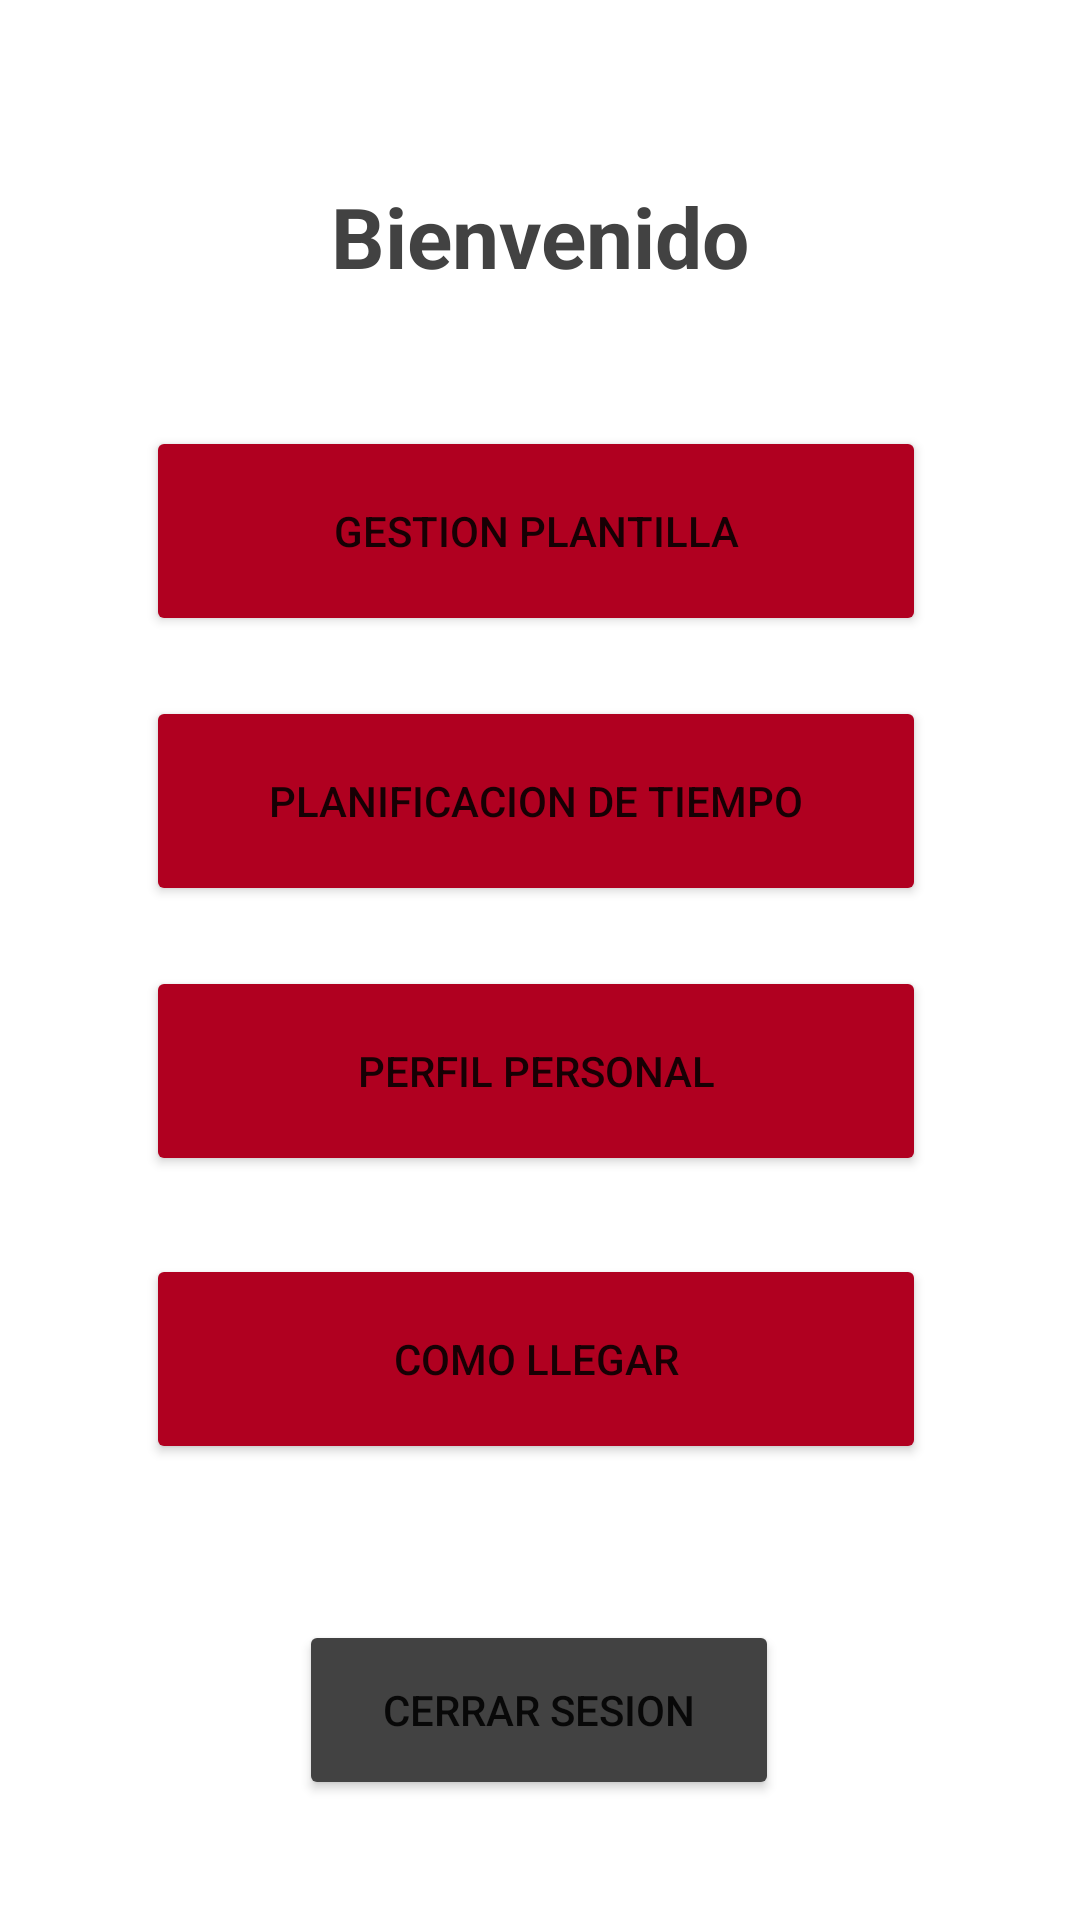

This screen was rendered from an Android layout file. Write that file and the resources it references.
<!-- AndroidManifest.xml: application theme Theme.H91 -->
<!-- res/layout/activity_r_r_h_h.xml -->
<?xml version="1.0" encoding="utf-8"?>
<androidx.constraintlayout.widget.ConstraintLayout xmlns:android="http://schemas.android.com/apk/res/android"
    xmlns:app="http://schemas.android.com/apk/res-auto"
    xmlns:tools="http://schemas.android.com/tools"
    android:layout_width="match_parent"
    android:layout_height="match_parent"
    tools:context=".ActivityRRHH">

    <TextView
        android:id="@+id/txt_ayudaUsuario3"
        android:layout_width="wrap_content"
        android:layout_height="wrap_content"
        android:layout_marginTop="50dp"
        android:text="¿Necesitas ayuda?"
        android:textColor="#C81818"
        android:textSize="16sp"
        android:textStyle="bold"
        app:layout_constraintEnd_toEndOf="parent"
        app:layout_constraintHorizontal_bias="0.151"
        app:layout_constraintStart_toStartOf="parent"
        app:layout_constraintTop_toBottomOf="@+id/bt_cerrarSesionRRHH"
        tools:ignore="HardcodedText" />

    <TextView
        android:id="@+id/txt_Bienvenido2"
        android:layout_width="281dp"
        android:layout_height="30dp"
        android:layout_marginTop="60dp"
        android:gravity="center"
        android:text="@string/bienvenido"
        android:textColor="@color/cardview_dark_background"
        android:textSize="28sp"
        android:textStyle="bold"
        app:layout_constraintEnd_toEndOf="parent"
        app:layout_constraintStart_toStartOf="parent"
        app:layout_constraintTop_toTopOf="parent" />

    <Button
        android:id="@+id/bt_gestionPlantilla"
        android:layout_width="260dp"
        android:layout_height="70dp"
        android:layout_marginTop="52dp"
        android:text="@string/gestion_plantilla"
        app:backgroundTint="@color/design_default_color_error"
        app:layout_constraintEnd_toEndOf="@+id/txt_Bienvenido2"
        app:layout_constraintHorizontal_bias="0.428"
        app:layout_constraintStart_toStartOf="@+id/txt_Bienvenido2"
        app:layout_constraintTop_toBottomOf="@+id/txt_Bienvenido2" />

    <Button
        android:id="@+id/bt_planificacionTiempo"
        android:layout_width="260dp"
        android:layout_height="70dp"
        android:layout_marginTop="20dp"
        android:text="@string/planificacion_de_tiempo"
        app:backgroundTint="@color/design_default_color_error"
        app:layout_constraintEnd_toEndOf="@+id/bt_gestionPlantilla"
        app:layout_constraintHorizontal_bias="0.496"
        app:layout_constraintStart_toStartOf="@+id/bt_gestionPlantilla"
        app:layout_constraintTop_toBottomOf="@+id/bt_gestionPlantilla" />

    <Button
        android:id="@+id/bt_crearNotificacion"
        android:layout_width="260dp"
        android:layout_height="70dp"
        android:layout_marginTop="160dp"
        android:text="@string/crear_notificacion"
        android:visibility="invisible"
        app:backgroundTint="@color/design_default_color_error"
        app:layout_constraintEnd_toEndOf="@+id/bt_planificacionTiempo"
        app:layout_constraintHorizontal_bias="0.0"
        app:layout_constraintStart_toStartOf="@+id/bt_planificacionTiempo"
        app:layout_constraintTop_toBottomOf="@+id/bt_planificacionTiempo" />

    <Button
        android:id="@+id/bt_cerrarSesionRRHH"
        android:layout_width="160dp"
        android:layout_height="60dp"
        android:layout_marginTop="8dp"
        android:text="@string/cerrar_sesion"
        app:backgroundTint="@color/cardview_dark_background"
        app:layout_constraintEnd_toEndOf="@+id/bt_crearNotificacion"
        app:layout_constraintHorizontal_bias="0.51"
        app:layout_constraintStart_toStartOf="@+id/bt_crearNotificacion"
        app:layout_constraintTop_toBottomOf="@+id/bt_crearNotificacion" />

    <Button
        android:id="@+id/bt_cambiarPassRRHH"
        android:layout_width="260dp"
        android:layout_height="70dp"
        android:layout_marginTop="116dp"
        android:text="@string/como_llegar"
        android:visibility="visible"
        app:backgroundTint="@color/design_default_color_error"
        app:layout_constraintEnd_toEndOf="@+id/bt_planificacionTiempo"
        app:layout_constraintHorizontal_bias="1.0"
        app:layout_constraintStart_toStartOf="@+id/bt_planificacionTiempo"
        app:layout_constraintTop_toBottomOf="@+id/bt_planificacionTiempo" />

    <Button
        android:id="@+id/bt_perfilRRHH"
        android:layout_width="260dp"
        android:layout_height="70dp"
        android:layout_marginTop="20dp"
        android:text="@string/perfil_personal"
        app:backgroundTint="@color/design_default_color_error"
        app:layout_constraintEnd_toEndOf="@+id/bt_planificacionTiempo"
        app:layout_constraintHorizontal_bias="1.0"
        app:layout_constraintStart_toStartOf="@+id/bt_planificacionTiempo"
        app:layout_constraintTop_toBottomOf="@+id/bt_planificacionTiempo" />
</androidx.constraintlayout.widget.ConstraintLayout>
<!-- resources referenced by this layout -->
<resources>
  <string name="bienvenido">Bienvenido</string>
  <string name="cerrar_sesion">CERRAR SESION</string>
  <string name="como_llegar">como llegar</string>
  <string name="crear_notificacion">crear notificacion</string>
  <string name="gestion_plantilla">gestion plantilla</string>
  <string name="perfil_personal">Perfil Personal</string>
  <string name="planificacion_de_tiempo">planificacion de tiempo</string>
  <style name="Theme.H91" parent="Theme.MaterialComponents.DayNight.DarkActionBar">
          
          <item name="colorPrimary">@color/purple_500</item>
          <item name="colorPrimaryVariant">@color/colorRojo</item>
          <item name="colorOnPrimary">@color/white</item>
          
          <item name="colorSecondary">@color/teal_200</item>
          <item name="colorSecondaryVariant">@color/teal_700</item>
          <item name="colorOnSecondary">@color/black</item>
  
          
          <item name="android:statusBarColor" tools:targetApi="l">?attr/colorPrimaryVariant</item>
  
           
      </style>
  <color name="purple_500">#FF6200EE</color>
  <color name="colorRojo">#970A1D</color>
  <color name="white">#FFFFFFFF</color>
  <color name="teal_200">#FF03DAC5</color>
  <color name="teal_700">#FF018786</color>
  <color name="black">#FF000000</color>
</resources>
